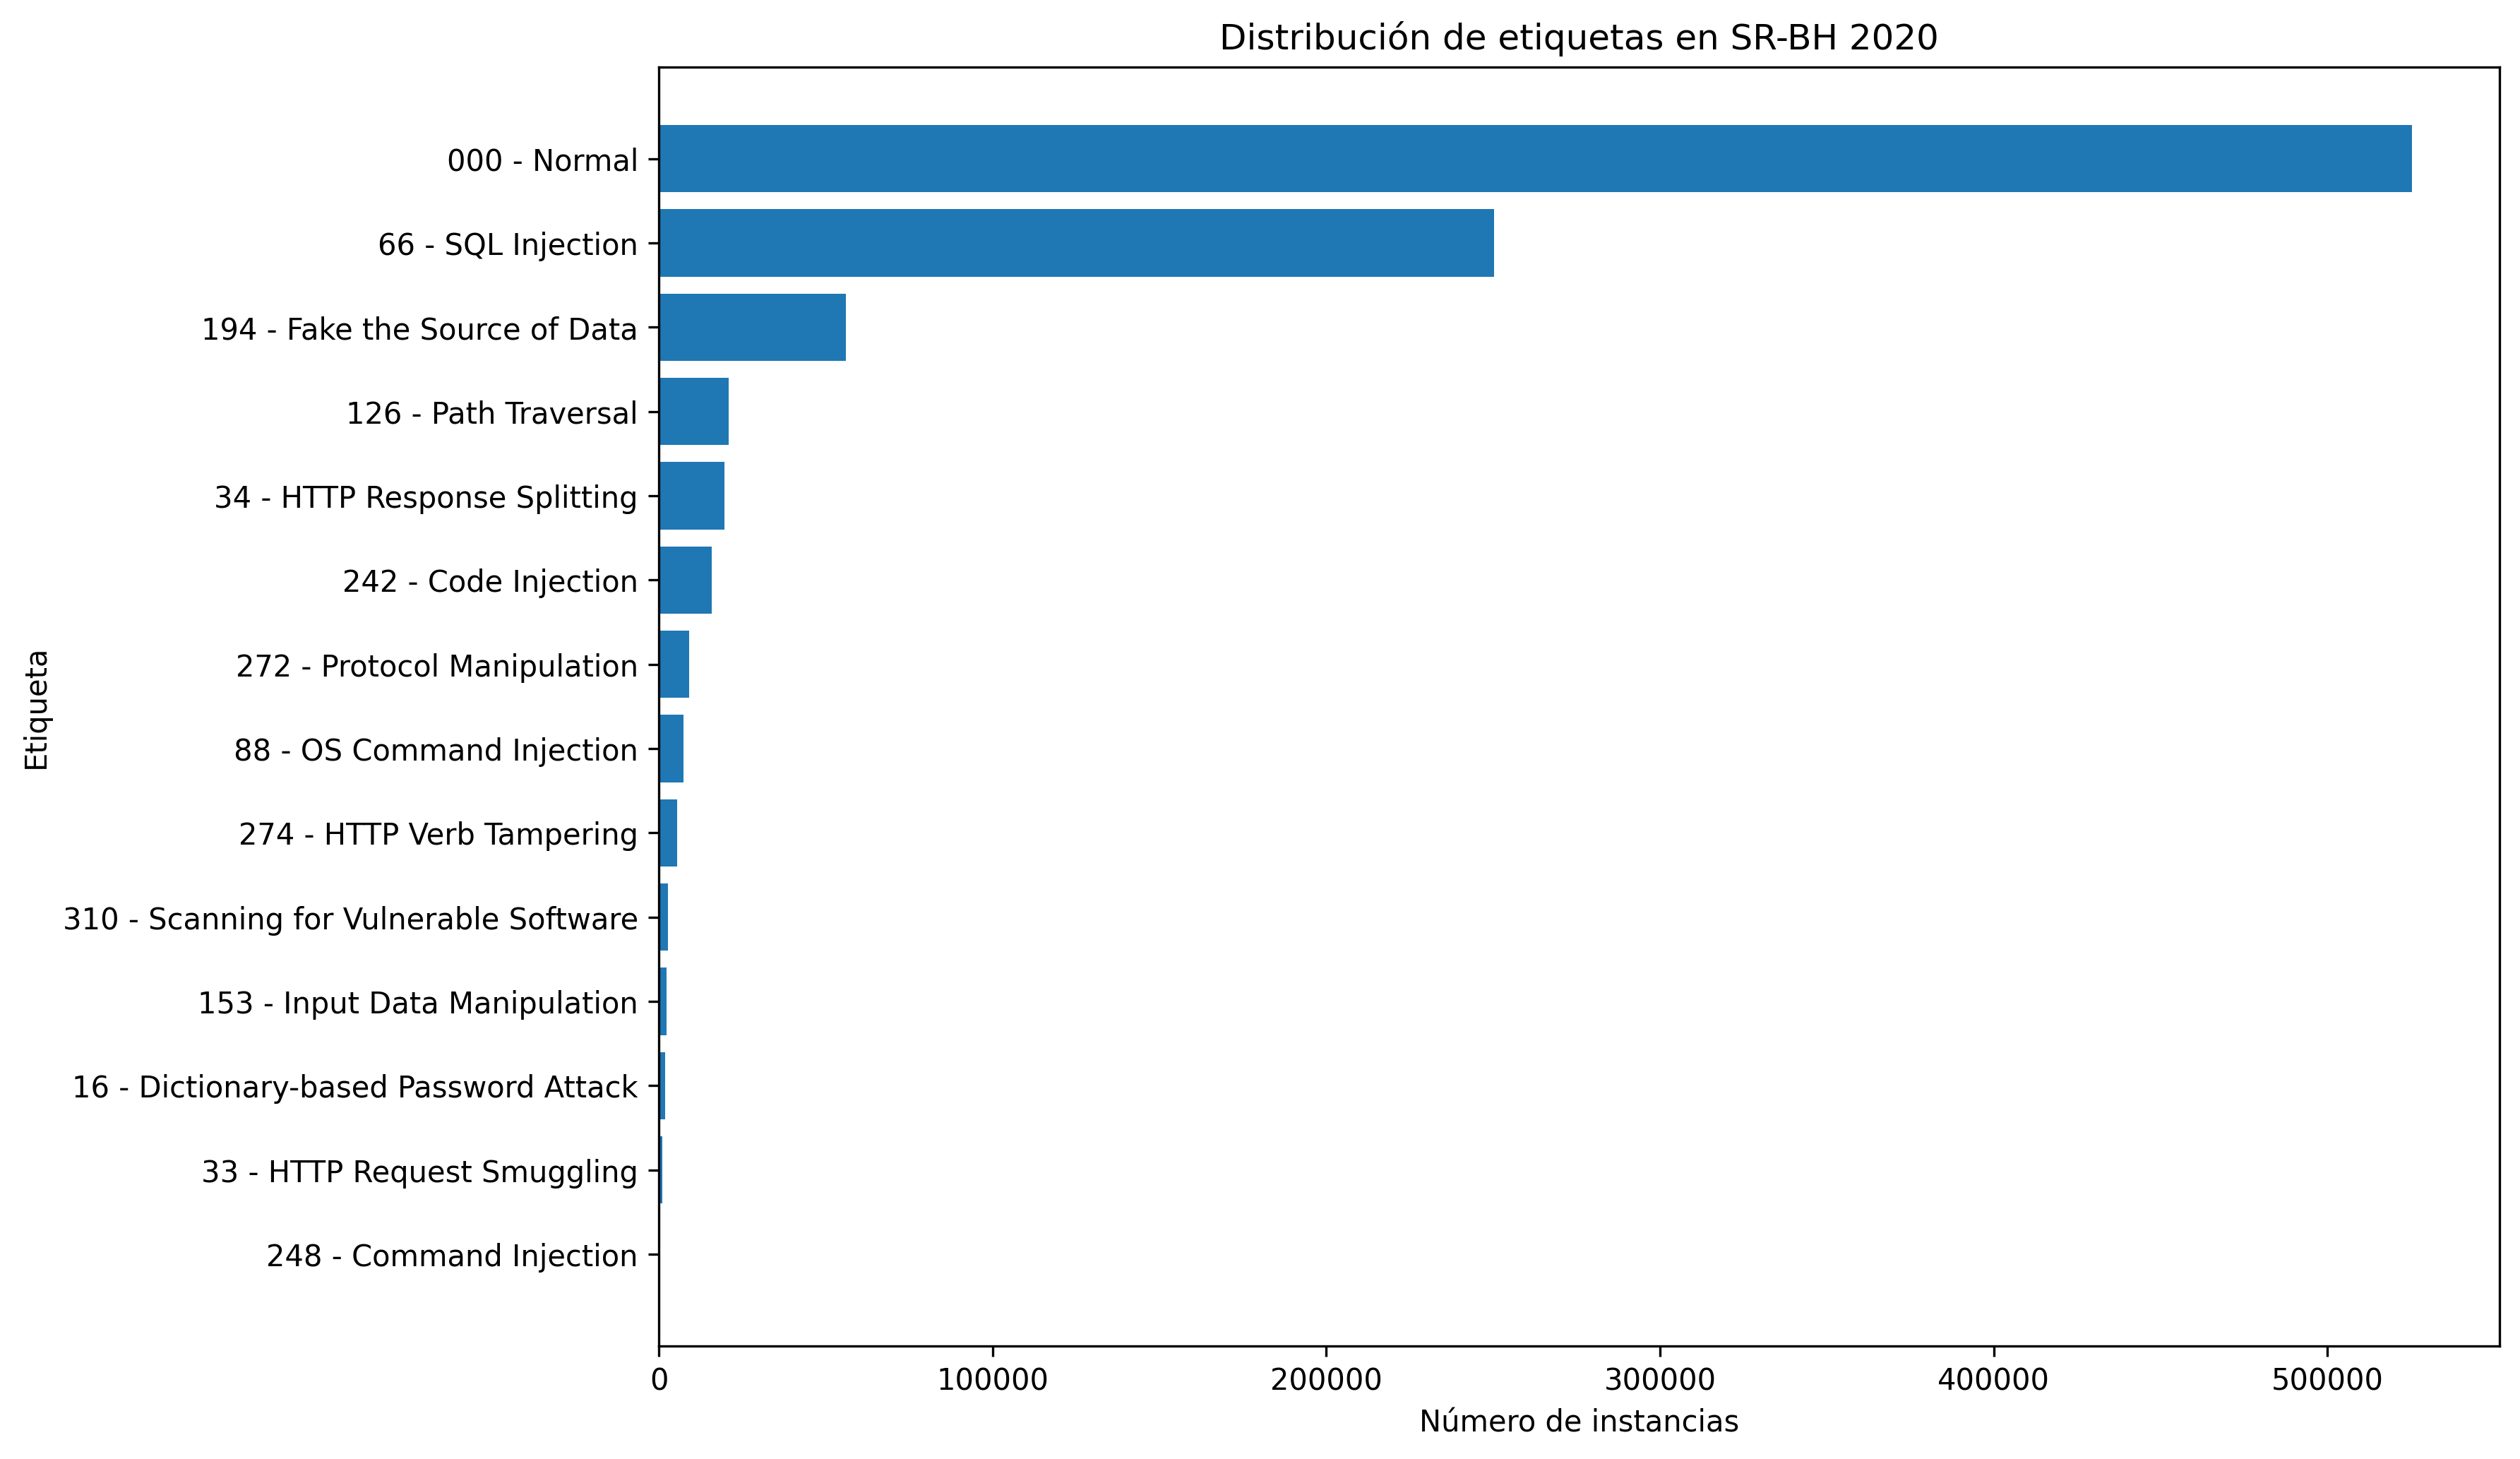

The file beside this chart, header and first rows:
label, count, percentage_total
000 - Normal, 525195, 57.85
66 - SQL Injection, 250311, 27.57
194 - Fake the Source of Data, 56145, 6.185
126 - Path Traversal, 20992, 2.312
34 - HTTP Response Splitting, 19738, 2.174
242 - Code Injection, 15827, 1.743
272 - Protocol Manipulation, 9153, 1.008
88 - OS Command Injection, 7482, 0.8242
274 - HTTP Verb Tampering, 5437, 0.5989
310 - Scanning for Vulnerable Software, 2718, 0.2994
153 - Input Data Manipulation, 2272, 0.2503
16 - Dictionary-based Password Attack, 1847, 0.2035
33 - HTTP Request Smuggling, 1059, 0.1167
248 - Command Injection, 1, 0.00011
